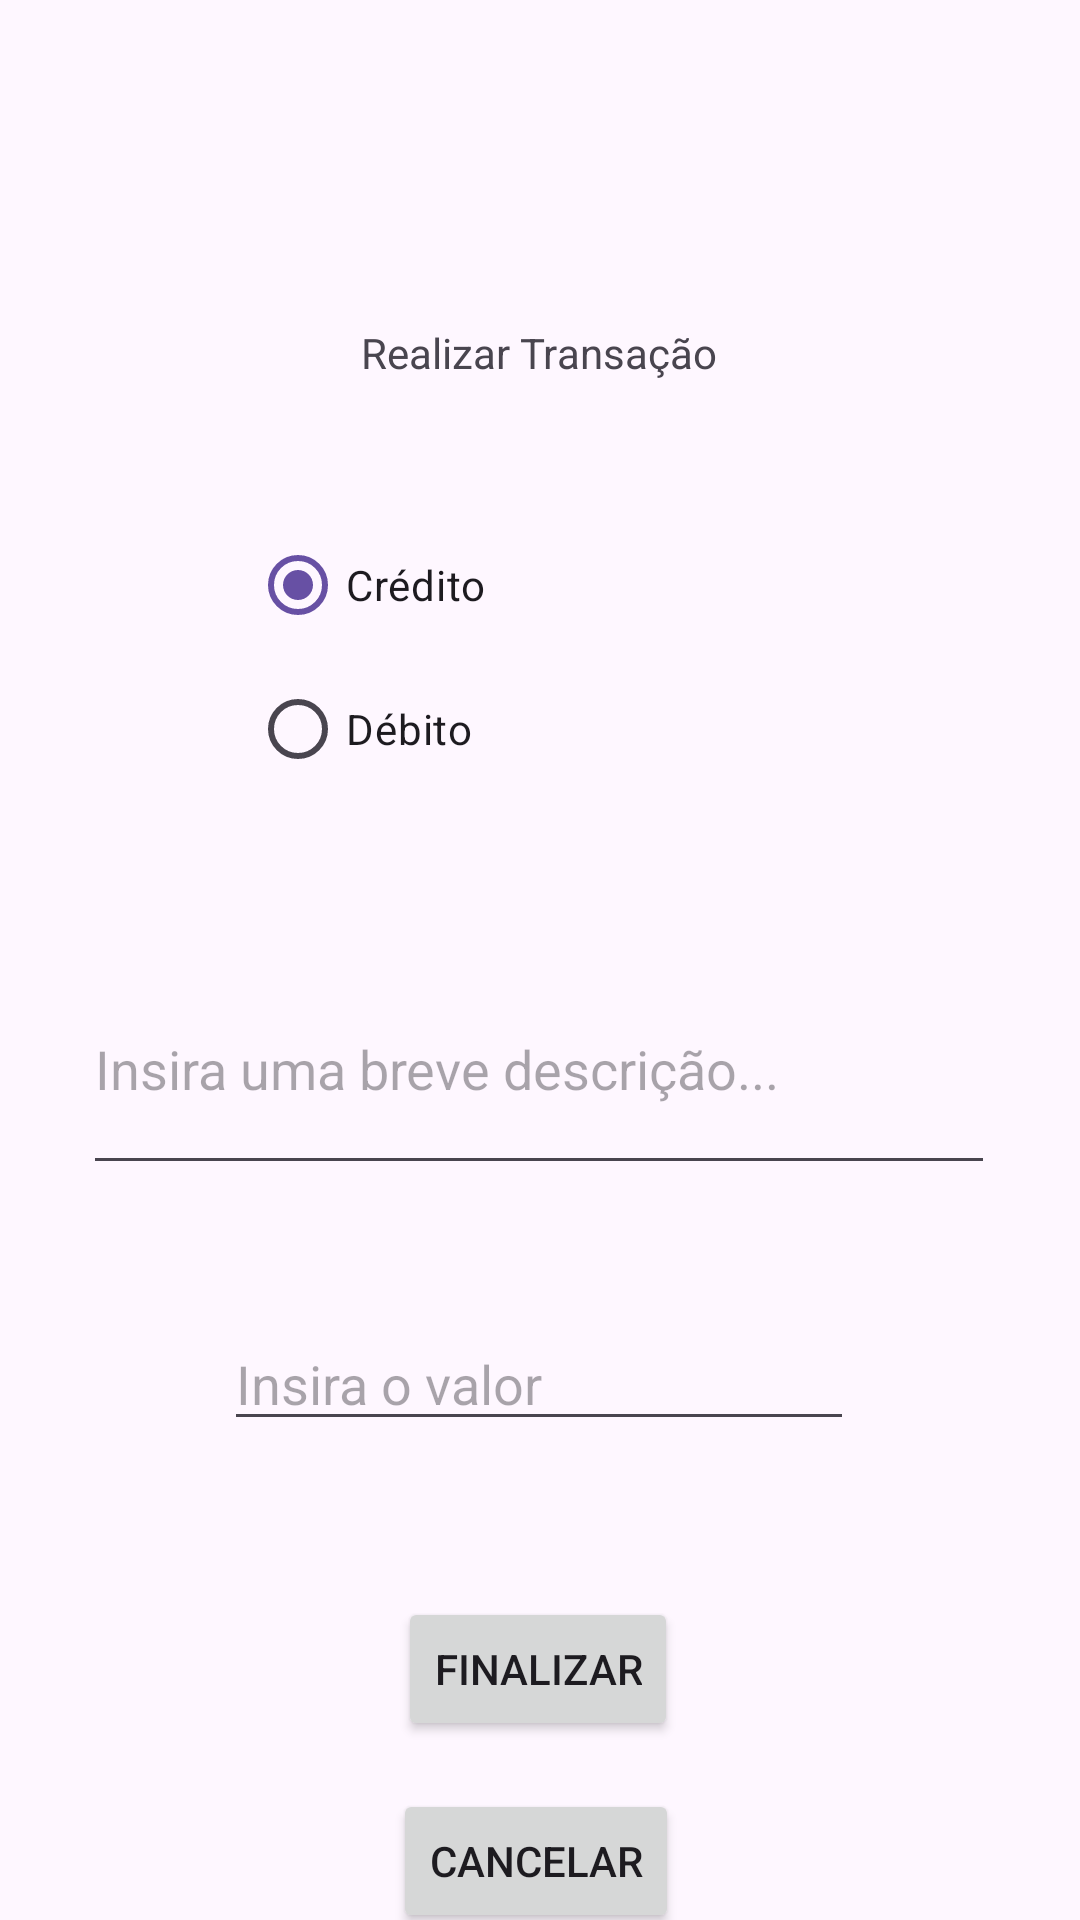

Produce the Android XML layout that renders to this screen, including the resource entries it uses.
<!-- AndroidManifest.xml: application theme Theme.FinAppProject -->
<!-- res/layout/activity_transaction.xml -->
<?xml version="1.0" encoding="utf-8"?>
<androidx.constraintlayout.widget.ConstraintLayout xmlns:android="http://schemas.android.com/apk/res/android"
    xmlns:app="http://schemas.android.com/apk/res-auto"
    xmlns:tools="http://schemas.android.com/tools"
    android:id="@+id/main"
    android:layout_width="match_parent"
    android:layout_height="match_parent"
    tools:context=".TransactionActivity">

    <TextView
        android:id="@+id/textView2"
        android:layout_width="wrap_content"
        android:layout_height="wrap_content"
        android:layout_marginTop="108dp"
        android:text="Realizar Transação"
        app:layout_constraintEnd_toEndOf="parent"
        app:layout_constraintHorizontal_bias="0.498"
        app:layout_constraintStart_toStartOf="parent"
        app:layout_constraintTop_toTopOf="parent" />

    <RadioGroup
        android:id="@+id/radioGroupOperation"
        android:layout_width="192dp"
        android:layout_height="111dp"
        android:layout_marginTop="44dp"
        app:layout_constraintEnd_toEndOf="parent"
        app:layout_constraintHorizontal_bias="0.497"
        app:layout_constraintStart_toStartOf="parent"
        app:layout_constraintTop_toBottomOf="@+id/textView2">

        <RadioButton
            android:id="@+id/radioButtonCredit"
            android:layout_width="match_parent"
            android:layout_height="wrap_content"
            android:checked="true"
            android:text="Crédito" />

        <RadioButton
            android:id="@+id/radioButtonDebit"
            android:layout_width="match_parent"
            android:layout_height="wrap_content"
            android:text="Débito" />
    </RadioGroup>

    <EditText
        android:id="@+id/editTextDescription"
        android:layout_width="304dp"
        android:layout_height="61dp"
        android:layout_marginTop="52dp"
        android:ems="10"
        android:gravity="start|top"
        android:hint="Insira uma breve descrição..."
        android:inputType="textMultiLine"
        app:layout_constraintEnd_toEndOf="parent"
        app:layout_constraintHorizontal_bias="0.495"
        app:layout_constraintStart_toStartOf="parent"
        app:layout_constraintTop_toBottomOf="@+id/radioGroupOperation" />

    <EditText
        android:id="@+id/editTextValue"
        android:layout_width="wrap_content"
        android:layout_height="wrap_content"
        android:layout_marginTop="44dp"
        android:ems="10"
        android:hint="Insira o valor"
        android:inputType="numberDecimal"
        app:layout_constraintEnd_toEndOf="parent"
        app:layout_constraintHorizontal_bias="0.497"
        app:layout_constraintStart_toStartOf="parent"
        app:layout_constraintTop_toBottomOf="@+id/editTextDescription" />

    <Button
        android:id="@+id/btnFinish"
        android:layout_width="wrap_content"
        android:layout_height="wrap_content"
        android:layout_marginTop="52dp"
        android:onClick="insertTransaction"
        android:text="Finalizar"
        app:layout_constraintEnd_toEndOf="parent"
        app:layout_constraintHorizontal_bias="0.498"
        app:layout_constraintStart_toStartOf="parent"
        app:layout_constraintTop_toBottomOf="@+id/editTextValue" />

    <Button
        android:id="@+id/btnCancel"
        android:layout_width="wrap_content"
        android:layout_height="wrap_content"
        android:layout_marginTop="16dp"
        android:onClick="cancel"
        android:text="Cancelar"
        app:layout_constraintEnd_toEndOf="parent"
        app:layout_constraintHorizontal_bias="0.495"
        app:layout_constraintStart_toStartOf="parent"
        app:layout_constraintTop_toBottomOf="@+id/btnFinish" />

</androidx.constraintlayout.widget.ConstraintLayout>
<!-- resources referenced by this layout -->
<resources>
  <style name="Theme.FinAppProject" parent="Base.Theme.FinAppProject" />
  <style name="Base.Theme.FinAppProject" parent="Theme.Material3.DayNight.NoActionBar">
          
          
      </style>
</resources>
